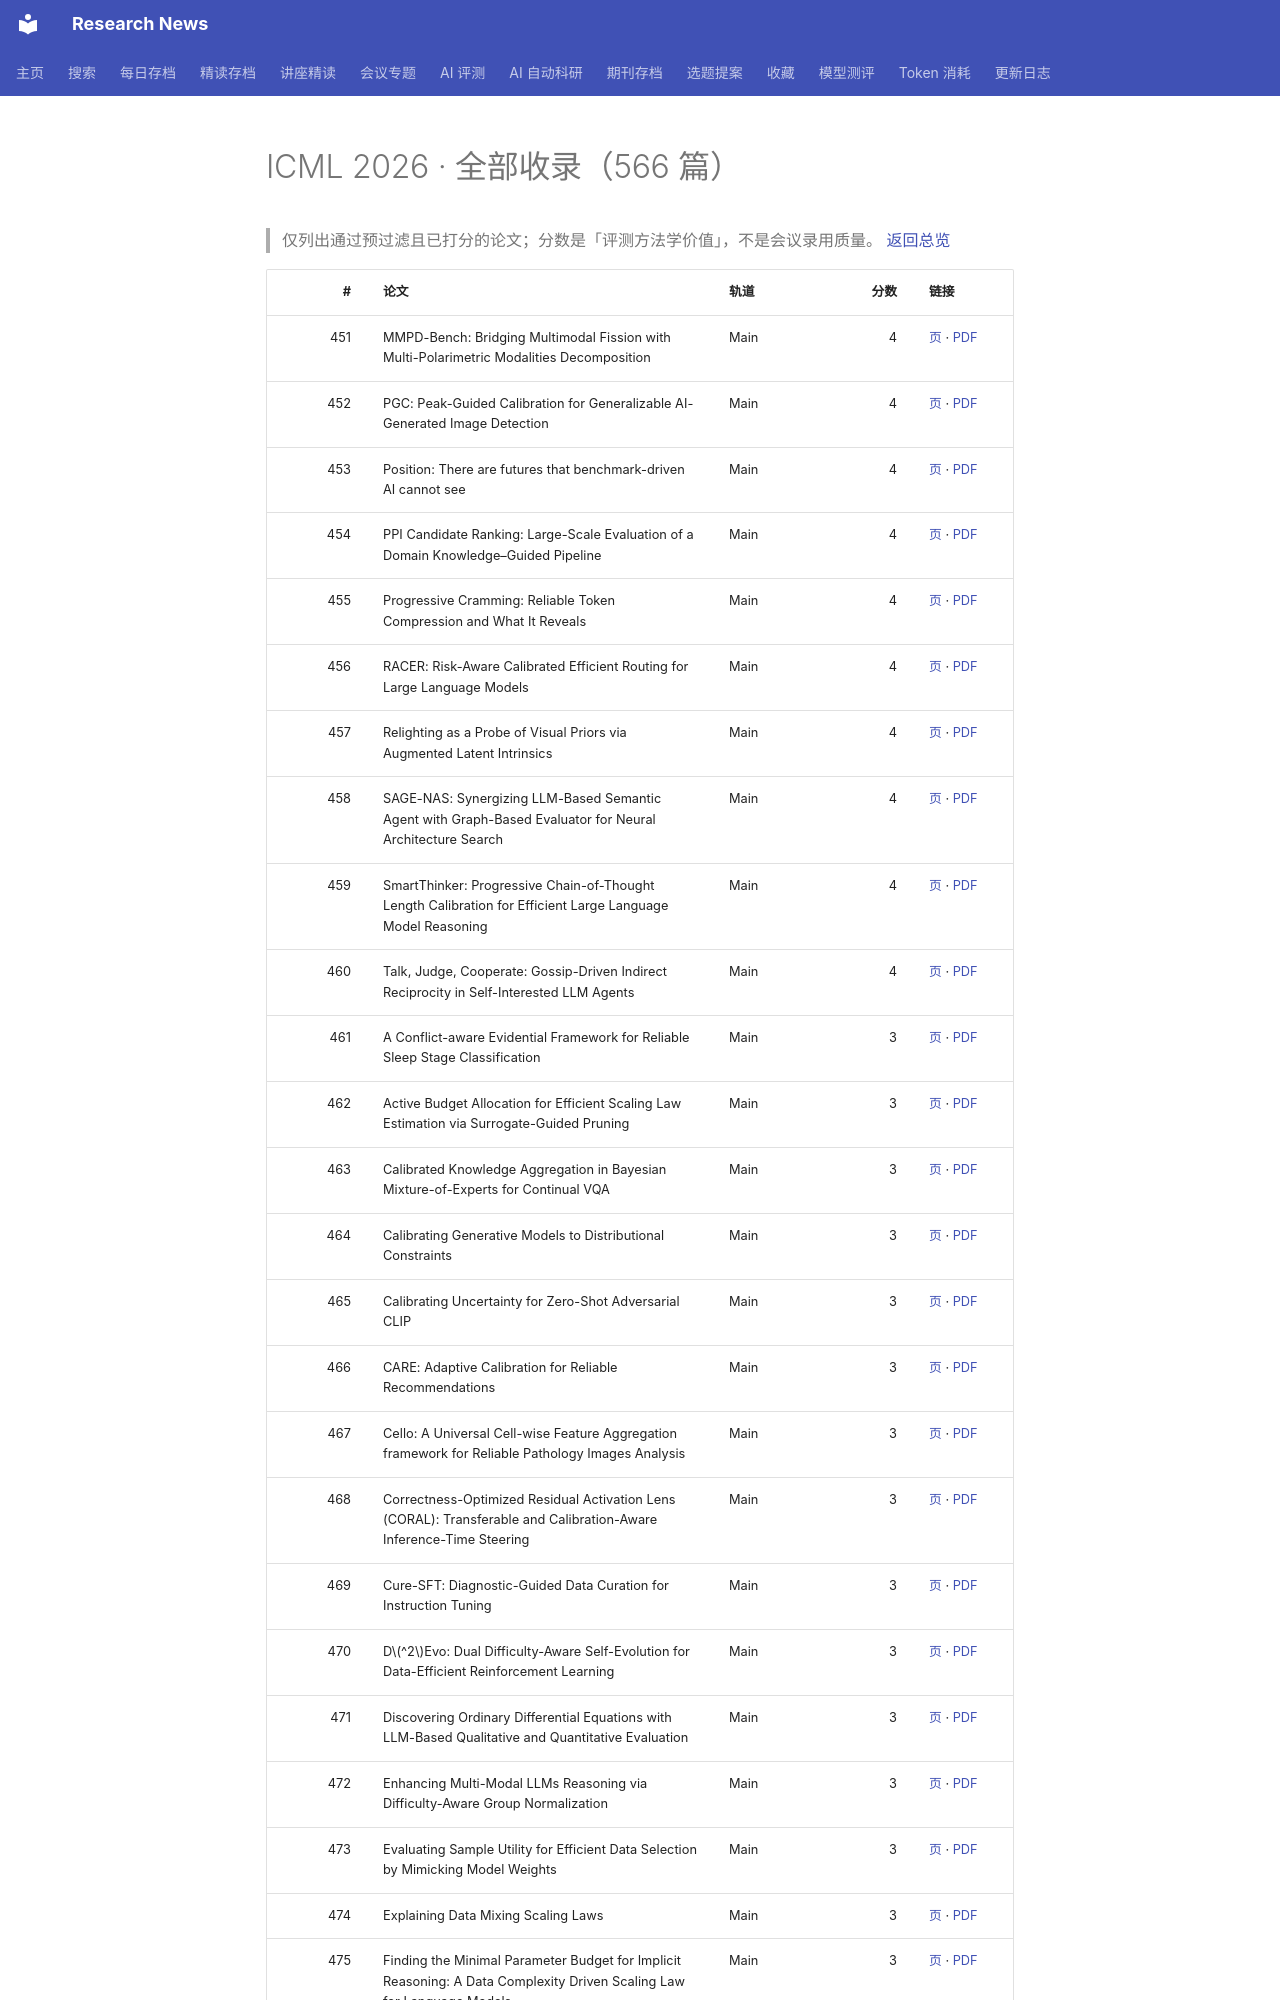

repository: cxy0714/research-news · page: benchmarks/icml2026/all-4/index.html · generator: mkdocs

# ICML 2026 · 全部收录（566 篇）

> 仅列出通过预过滤且已打分的论文；分数是「评测方法学价值」，不是会议录用质量。 [返回总览](index.md)

| # | 论文 | 轨道 | 分数 | 链接 |
|---:|---|---|---:|---|
| 451 | MMPD-Bench: Bridging Multimodal Fission with Multi-Polarimetric Modalities Decomposition | Main | 4 | [页](https://proceedings.mlr.press/v306/he26ay.html) · [PDF](https://raw.githubusercontent.com/mlresearch/v306/main/assets/he26ay/he26ay.pdf) |
| 452 | PGC: Peak-Guided Calibration for Generalizable AI-Generated Image Detection | Main | 4 | [页](https://proceedings.mlr.press/v306/zhou26h.html) · [PDF](https://raw.githubusercontent.com/mlresearch/v306/main/assets/zhou26h/zhou26h.pdf) |
| 453 | Position: There are futures that benchmark-driven AI cannot see | Main | 4 | [页](https://proceedings.mlr.press/v306/lotfi26a.html) · [PDF](https://raw.githubusercontent.com/mlresearch/v306/main/assets/lotfi26a/lotfi26a.pdf) |
| 454 | PPI Candidate Ranking: Large-Scale Evaluation of a Domain Knowledge–Guided Pipeline | Main | 4 | [页](https://proceedings.mlr.press/v306/russo26b.html) · [PDF](https://raw.githubusercontent.com/mlresearch/v306/main/assets/russo26b/russo26b.pdf) |
| 455 | Progressive Cramming: Reliable Token Compression and What It Reveals | Main | 4 | [页](https://proceedings.mlr.press/v306/tarasov26a.html) · [PDF](https://raw.githubusercontent.com/mlresearch/v306/main/assets/tarasov26a/tarasov26a.pdf) |
| 456 | RACER: Risk-Aware Calibrated Efficient Routing for Large Language Models | Main | 4 | [页](https://proceedings.mlr.press/v306/hao26c.html) · [PDF](https://raw.githubusercontent.com/mlresearch/v306/main/assets/hao26c/hao26c.pdf) |
| 457 | Relighting as a Probe of Visual Priors via Augmented Latent Intrinsics | Main | 4 | [页](https://proceedings.mlr.press/v306/xing26i.html) · [PDF](https://raw.githubusercontent.com/mlresearch/v306/main/assets/xing26i/xing26i.pdf) |
| 458 | SAGE-NAS: Synergizing LLM-Based Semantic Agent with Graph-Based Evaluator for Neural Architecture Search | Main | 4 | [页](https://proceedings.mlr.press/v306/lin26ac.html) · [PDF](https://raw.githubusercontent.com/mlresearch/v306/main/assets/lin26ac/lin26ac.pdf) |
| 459 | SmartThinker: Progressive Chain-of-Thought Length Calibration for Efficient Large Language Model Reasoning | Main | 4 | [页](https://proceedings.mlr.press/v306/hu26v.html) · [PDF](https://raw.githubusercontent.com/mlresearch/v306/main/assets/hu26v/hu26v.pdf) |
| 460 | Talk, Judge, Cooperate: Gossip-Driven Indirect Reciprocity in Self-Interested LLM Agents | Main | 4 | [页](https://proceedings.mlr.press/v306/zhu26ac.html) · [PDF](https://raw.githubusercontent.com/mlresearch/v306/main/assets/zhu26ac/zhu26ac.pdf) |
| 461 | A Conflict-aware Evidential Framework for Reliable Sleep Stage Classification | Main | 3 | [页](https://proceedings.mlr.press/v306/tian26i.html) · [PDF](https://raw.githubusercontent.com/mlresearch/v306/main/assets/tian26i/tian26i.pdf) |
| 462 | Active Budget Allocation for Efficient Scaling Law Estimation via Surrogate-Guided Pruning | Main | 3 | [页](https://proceedings.mlr.press/v306/schram26a.html) · [PDF](https://raw.githubusercontent.com/mlresearch/v306/main/assets/schram26a/schram26a.pdf) |
| 463 | Calibrated Knowledge Aggregation in Bayesian Mixture-of-Experts for Continual VQA | Main | 3 | [页](https://proceedings.mlr.press/v306/mozaffari26a.html) · [PDF](https://raw.githubusercontent.com/mlresearch/v306/main/assets/mozaffari26a/mozaffari26a.pdf) |
| 464 | Calibrating Generative Models to Distributional Constraints | Main | 3 | [页](https://proceedings.mlr.press/v306/smith26a.html) · [PDF](https://raw.githubusercontent.com/mlresearch/v306/main/assets/smith26a/smith26a.pdf) |
| 465 | Calibrating Uncertainty for Zero-Shot Adversarial CLIP | Main | 3 | [页](https://proceedings.mlr.press/v306/lu26af.html) · [PDF](https://raw.githubusercontent.com/mlresearch/v306/main/assets/lu26af/lu26af.pdf) |
| 466 | CARE: Adaptive Calibration for Reliable Recommendations | Main | 3 | [页](https://proceedings.mlr.press/v306/bisht26b.html) · [PDF](https://raw.githubusercontent.com/mlresearch/v306/main/assets/bisht26b/bisht26b.pdf) |
| 467 | Cello: A Universal Cell-wise Feature Aggregation framework for Reliable Pathology Images Analysis | Main | 3 | [页](https://proceedings.mlr.press/v306/lou26d.html) · [PDF](https://raw.githubusercontent.com/mlresearch/v306/main/assets/lou26d/lou26d.pdf) |
| 468 | Correctness-Optimized Residual Activation Lens (CORAL): Transferable and Calibration-Aware Inference-Time Steering | Main | 3 | [页](https://proceedings.mlr.press/v306/miao26a.html) · [PDF](https://raw.githubusercontent.com/mlresearch/v306/main/assets/miao26a/miao26a.pdf) |
| 469 | Cure-SFT: Diagnostic-Guided Data Curation for Instruction Tuning | Main | 3 | [页](https://proceedings.mlr.press/v306/fu26f.html) · [PDF](https://raw.githubusercontent.com/mlresearch/v306/main/assets/fu26f/fu26f.pdf) |
| 470 | D$^2$Evo: Dual Difficulty-Aware Self-Evolution for Data-Efficient Reinforcement Learning | Main | 3 | [页](https://proceedings.mlr.press/v306/zhang26cm.html) · [PDF](https://raw.githubusercontent.com/mlresearch/v306/main/assets/zhang26cm/zhang26cm.pdf) |
| 471 | Discovering Ordinary Differential Equations with LLM-Based Qualitative and Quantitative Evaluation | Main | 3 | [页](https://proceedings.mlr.press/v306/song26x.html) · [PDF](https://raw.githubusercontent.com/mlresearch/v306/main/assets/song26x/song26x.pdf) |
| 472 | Enhancing Multi-Modal LLMs Reasoning via Difficulty-Aware Group Normalization | Main | 3 | [页](https://proceedings.mlr.press/v306/li26ap.html) · [PDF](https://raw.githubusercontent.com/mlresearch/v306/main/assets/li26ap/li26ap.pdf) |
| 473 | Evaluating Sample Utility for Efficient Data Selection by Mimicking Model Weights | Main | 3 | [页](https://proceedings.mlr.press/v306/huang26c.html) · [PDF](https://raw.githubusercontent.com/mlresearch/v306/main/assets/huang26c/huang26c.pdf) |
| 474 | Explaining Data Mixing Scaling Laws | Main | 3 | [页](https://proceedings.mlr.press/v306/dai26l.html) · [PDF](https://raw.githubusercontent.com/mlresearch/v306/main/assets/dai26l/dai26l.pdf) |
| 475 | Finding the Minimal Parameter Budget for Implicit Reasoning: A Data Complexity Driven Scaling Law for Language Models | Main | 3 | [页](https://proceedings.mlr.press/v306/wang26hf.html) · [PDF](https://raw.githubusercontent.com/mlresearch/v306/main/assets/wang26hf/wang26hf.pdf) |
| 476 | From Individual Calibration to Reliable Classifiers: ALD Parameterization with mPAIC Guarantees | Main | 3 | [页](https://proceedings.mlr.press/v306/sheng26a.html) · [PDF](https://raw.githubusercontent.com/mlresearch/v306/main/assets/sheng26a/sheng26a.pdf) |
| 477 | How Out-of-Distribution Detection Learning Theory Enhances Transformer: Learnability and Reliability | Main | 3 | [页](https://proceedings.mlr.press/v306/zhou26j.html) · [PDF](https://raw.githubusercontent.com/mlresearch/v306/main/assets/zhou26j/zhou26j.pdf) |
| 478 | LLM-Guided Diagnostic Evidence Alignment for Medical Vision–Lan
